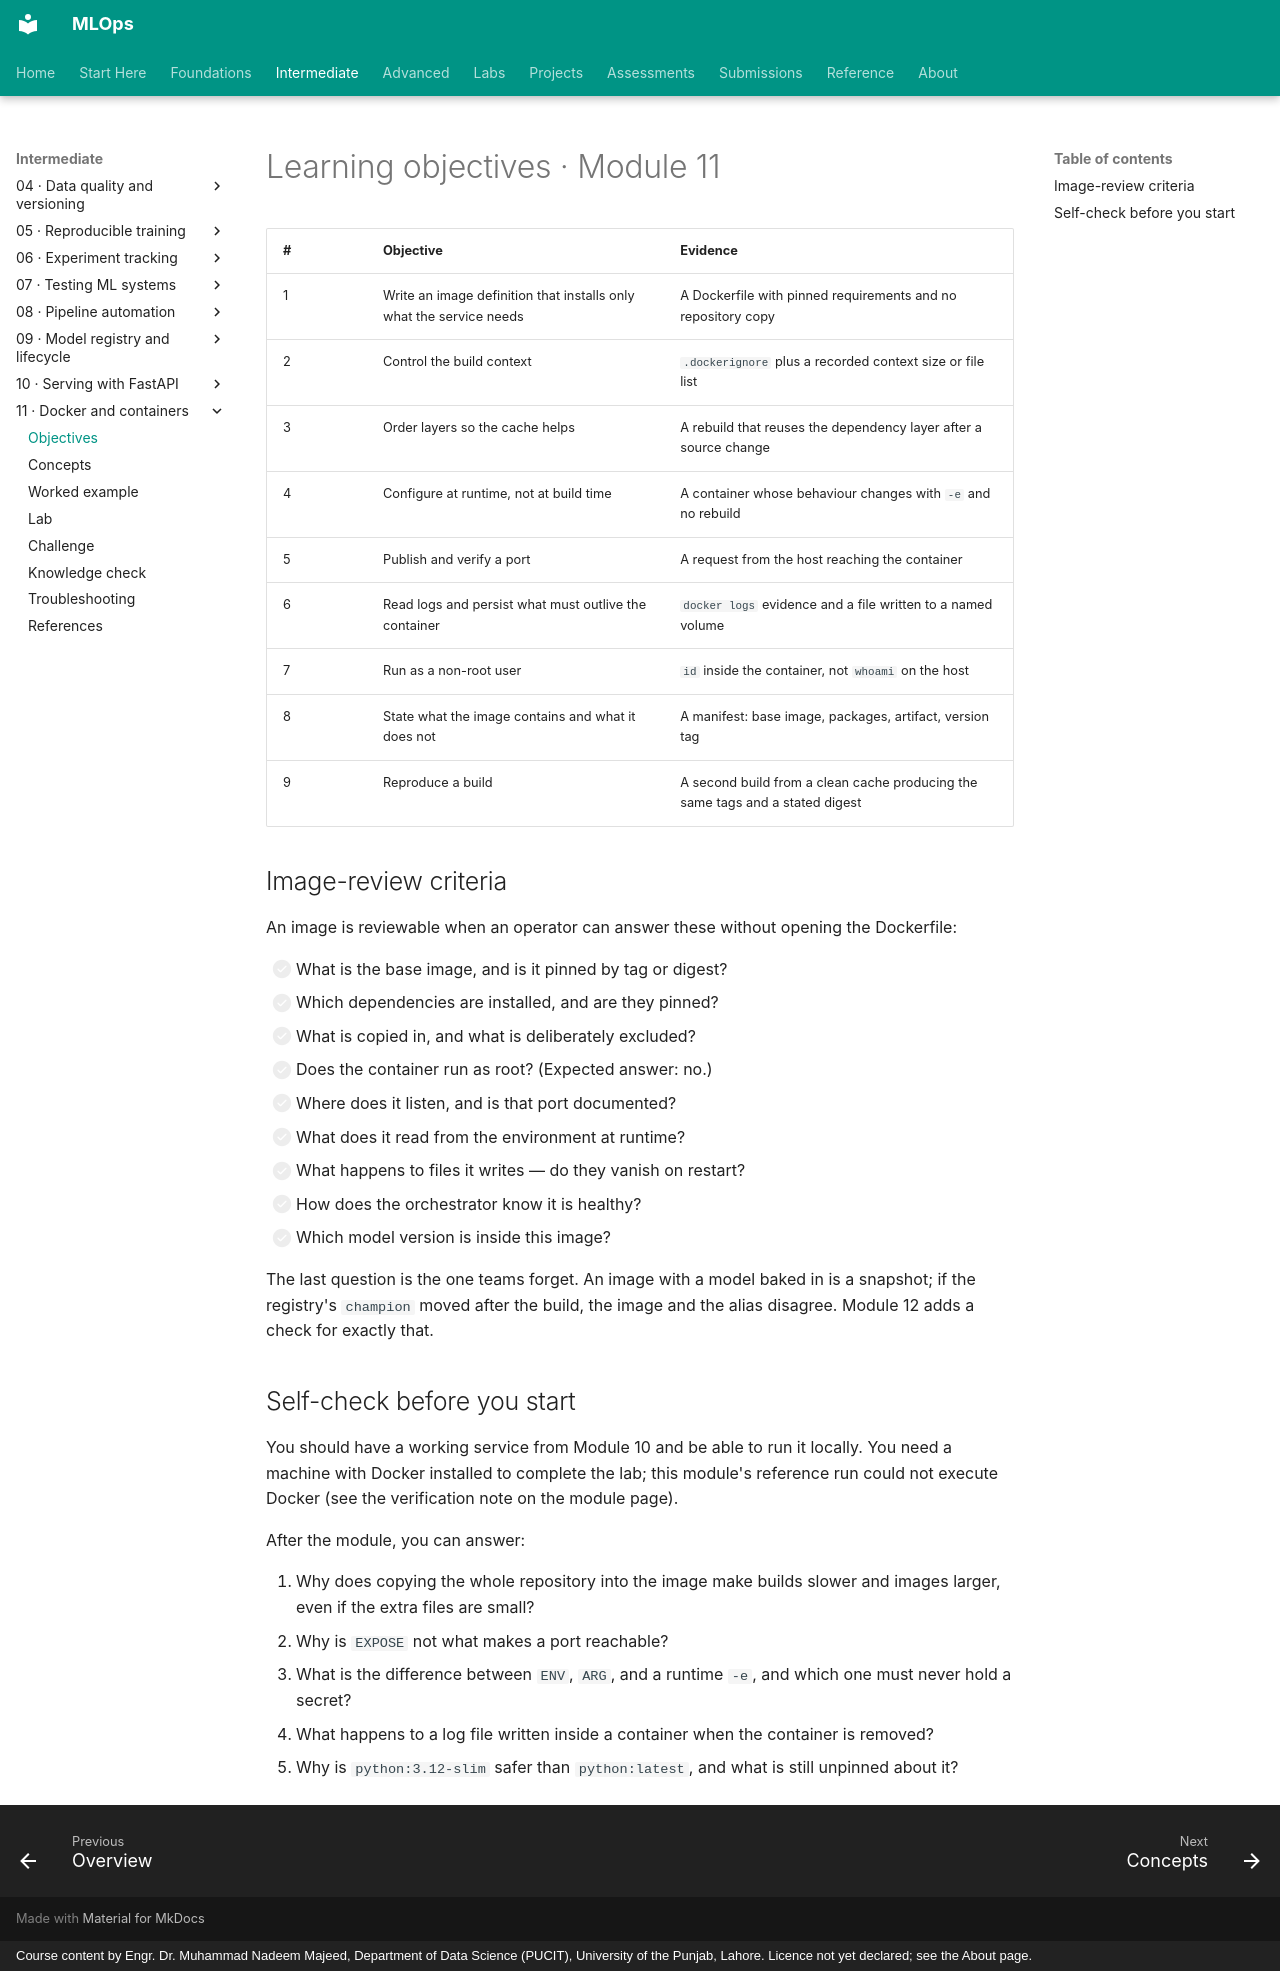

repository: nadeem-majeedch/MLOps · page: modules/11-docker-containers/learning-objectives/index.html · generator: mkdocs · copyright: Course content by Engr. Dr. Muhammad Nadeem Majeed, Department of Data Science (PUCIT), University of the Punjab, Lahore. Licence not yet declared; see the About page.

# Learning objectives · Module 11

| # | Objective | Evidence |
|---|---|---|
| 1 | Write an image definition that installs only what the service needs | A Dockerfile with pinned requirements and no repository copy |
| 2 | Control the build context | `.dockerignore` plus a recorded context size or file list |
| 3 | Order layers so the cache helps | A rebuild that reuses the dependency layer after a source change |
| 4 | Configure at runtime, not at build time | A container whose behaviour changes with `-e` and no rebuild |
| 5 | Publish and verify a port | A request from the host reaching the container |
| 6 | Read logs and persist what must outlive the container | `docker logs` evidence and a file written to a named volume |
| 7 | Run as a non-root user | `id` inside the container, not `whoami` on the host |
| 8 | State what the image contains and what it does not | A manifest: base image, packages, artifact, version tag |
| 9 | Reproduce a build | A second build from a clean cache producing the same tags and a stated digest |

## Image-review criteria

An image is reviewable when an operator can answer these without opening the Dockerfile:

- [ ] What is the base image, and is it pinned by tag or digest?
- [ ] Which dependencies are installed, and are they pinned?
- [ ] What is copied in, and what is deliberately excluded?
- [ ] Does the container run as root? (Expected answer: no.)
- [ ] Where does it listen, and is that port documented?
- [ ] What does it read from the environment at runtime?
- [ ] What happens to files it writes — do they vanish on restart?
- [ ] How does the orchestrator know it is healthy?
- [ ] Which model version is inside this image?

The last question is the one teams forget. An image with a model baked in is a snapshot; if the registry's `champion` moved after the build, the image and the alias disagree. Module 12 adds a check for exactly that.

## Self-check before you start

You should have a working service from Module 10 and be able to run it locally. You need a machine with Docker installed to complete the lab; this module's reference run could not execute Docker (see the verification note on the module page).

After the module, you can answer:

1. Why does copying the whole repository into the image make builds slower and images larger, even if the extra files are small?
2. Why is `EXPOSE` not what makes a port reachable?
3. What is the difference between `ENV`, `ARG`, and a runtime `-e`, and which one must never hold a secret?
4. What happens to a log file written inside a container when the container is removed?
5. Why is `python:3.12-slim` safer than `python:latest`, and what is still unpinned about it?
